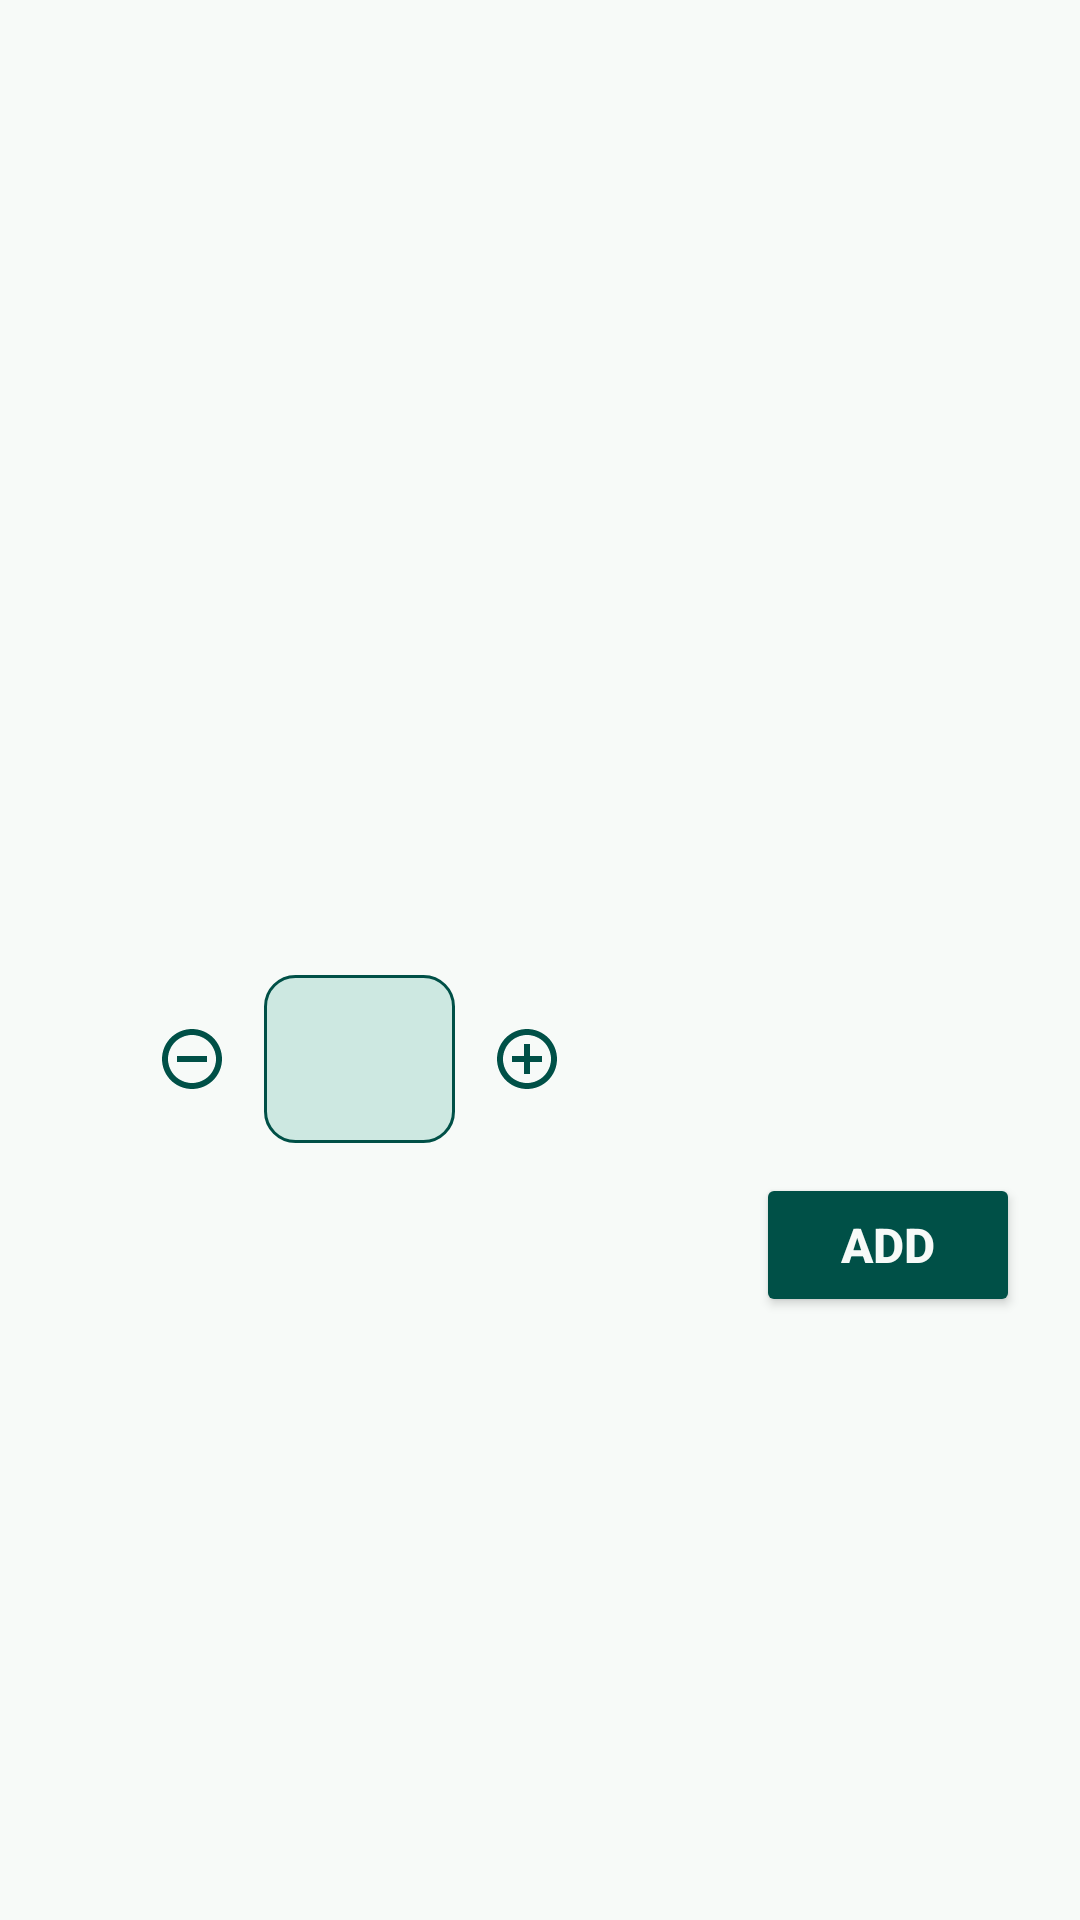

Produce the Android XML layout that renders to this screen, including the resource entries it uses.
<!-- AndroidManifest.xml: application theme Theme.BillSphere -->
<!-- res/layout/cb_bottom_sheet.xml -->
<?xml version="1.0" encoding="utf-8"?>
<LinearLayout xmlns:android="http://schemas.android.com/apk/res/android"
    xmlns:app="http://schemas.android.com/apk/res-auto"
    android:layout_width="match_parent"
    android:layout_height="wrap_content"
    android:background="@color/white"
    android:gravity="center"
    android:orientation="vertical"
    android:fitsSystemWindows="true">

    <TextView
        android:id="@+id/product_name"
        android:layout_width="match_parent"
        android:layout_height="wrap_content"
        android:layout_marginEnd="50dp"
        android:layout_marginStart="50dp"
        android:textSize="20sp"
        android:textStyle="bold"
        android:textColor="@color/nav_selected"
        android:layout_marginTop="40dp"
        android:textAlignment="center"/>

    <TextView
        android:id="@+id/category"
        android:layout_width="match_parent"
        android:layout_height="wrap_content"
        android:layout_marginEnd="50dp"
        android:layout_marginStart="50dp"
        android:textSize="14sp"
        android:textColor="@color/nav_not_selected"
        android:layout_marginTop="5dp"
        android:textAlignment="center"/>

    <TextView
        android:id="@+id/product_code"
        android:layout_width="match_parent"
        android:layout_height="wrap_content"
        android:layout_marginEnd="50dp"
        android:layout_marginStart="50dp"
        android:textSize="14sp"
        android:textColor="@color/nav_not_selected"
        android:textAlignment="center"/>

    <TextView
        android:id="@+id/price"
        android:layout_width="match_parent"
        android:layout_height="wrap_content"
        android:layout_marginEnd="50dp"
        android:layout_marginStart="50dp"
        android:textSize="14sp"
        android:textColor="@color/nav_selected"
        android:layout_marginTop="5dp"
        android:textStyle="bold"
        android:textAlignment="center"/>

    <LinearLayout
        android:layout_width="match_parent"
        android:layout_height="wrap_content"
        android:orientation="horizontal"
        android:layout_marginTop="20dp"
        android:layout_marginEnd="40dp"
        android:layout_marginStart="40dp"
        android:gravity="center_horizontal">

        <ImageButton
            android:id="@+id/quantity_minus"
            android:layout_width="0dp"
            android:layout_weight="0.6"
            android:layout_height="wrap_content"
            android:scaleType="fitCenter"
            android:src="@drawable/quantity_minus"
            android:background="@color/white"
            android:padding="12dp"/>

        <EditText
            android:id="@+id/quantity_field"
            android:layout_height="match_parent"
            android:layout_width="0dp"
            android:layout_weight="0.8"
            android:background="@drawable/rounded_search_bg"
            android:minWidth="70dp"
            android:inputType="number"
            android:textAlignment="center"
            android:padding="5dp"/>

        <ImageButton
            android:id="@+id/quantity_add"
            android:layout_width="0dp"
            android:layout_weight="0.6"
            android:layout_height="wrap_content"
            android:scaleType="fitCenter"
            android:src="@drawable/quantity_add"
            android:background="@color/white"
            android:padding="12dp"/>

        <TextView
            android:id="@+id/total"
            android:layout_width="0dp"
            android:layout_weight="1.5"
            android:layout_height="match_parent"
            android:textSize="16sp"
            android:textColor="@color/nav_selected"
            android:textStyle="bold"
            android:textAlignment="center"
            android:gravity="center"/>

    </LinearLayout>


    <Button
        android:id="@+id/add_button"
        android:layout_gravity="end"
        style="@style/small_green_button"
        android:layout_marginTop="10dp"
        android:layout_marginEnd="20dp"
        android:layout_marginBottom="30dp"
        android:text="@string/add"/>

</LinearLayout>
<!-- resources referenced by this layout -->
<resources>
  <color name="nav_not_selected">#819A96</color>
  <color name="nav_selected">#334B47</color>
  <color name="white">#F7FAF8</color>
  <!-- drawable quantity_add (drawable) -->
  <vector xmlns:android="http://schemas.android.com/apk/res/android" android:height="32dp" android:tint="#005047" android:viewportHeight="24" android:viewportWidth="24" android:width="32dp">
        
      <path android:fillColor="@android:color/white" android:pathData="M13,7h-2v4L7,11v2h4v4h2v-4h4v-2h-4L13,7zM12,2C6.48,2 2,6.48 2,12s4.48,10 10,10 10,-4.48 10,-10S17.52,2 12,2zM12,20c-4.41,0 -8,-3.59 -8,-8s3.59,-8 8,-8 8,3.59 8,8 -3.59,8 -8,8z"/>
      
  </vector>
  <!-- drawable quantity_minus (drawable) -->
  <vector xmlns:android="http://schemas.android.com/apk/res/android" android:height="32dp" android:tint="#005047" android:viewportHeight="24" android:viewportWidth="24" android:width="32dp">
        
      <path android:fillColor="@android:color/white" android:pathData="M7,11v2h10v-2L7,11zM12,2C6.48,2 2,6.48 2,12s4.48,10 10,10 10,-4.48 10,-10S17.52,2 12,2zM12,20c-4.41,0 -8,-3.59 -8,-8s3.59,-8 8,-8 8,3.59 8,8 -3.59,8 -8,8z"/>
      
  </vector>
  <!-- drawable rounded_search_bg (drawable) -->
  <?xml version="1.0" encoding="utf-8"?>
  <shape xmlns:android="http://schemas.android.com/apk/res/android">
      <solid android:color="@color/light_green" />
      <corners android:radius="10dp" />
      <stroke android:width="1dp" android:color="@color/teal_green"/>
  </shape>
  <string name="add">Add</string>
  <style name="small_green_button">
          <item name="android:layout_width">wrap_content</item>
          <item name="android:layout_height">wrap_content</item>
          <item name="android:backgroundTint">@color/teal_green</item>
          <item name="android:paddingLeft">5dp</item>
          <item name="android:paddingTop">10dp</item>
          <item name="android:paddingRight">5dp</item>
          <item name="android:paddingBottom">10dp</item>
          <item name="android:textColor">@color/white</item>
          <item name="android:textSize">16sp</item>
          <item name="android:textStyle">bold</item>
      </style>
  <style name="Theme.BillSphere" parent="Base.Theme.BillSphere" />
  <color name="light_green">#CDE8E1</color>
  <color name="teal_green">#005047</color>
  <style name="Base.Theme.BillSphere" parent="Theme.Material3.DayNight.NoActionBar">
          
          
      </style>
</resources>
